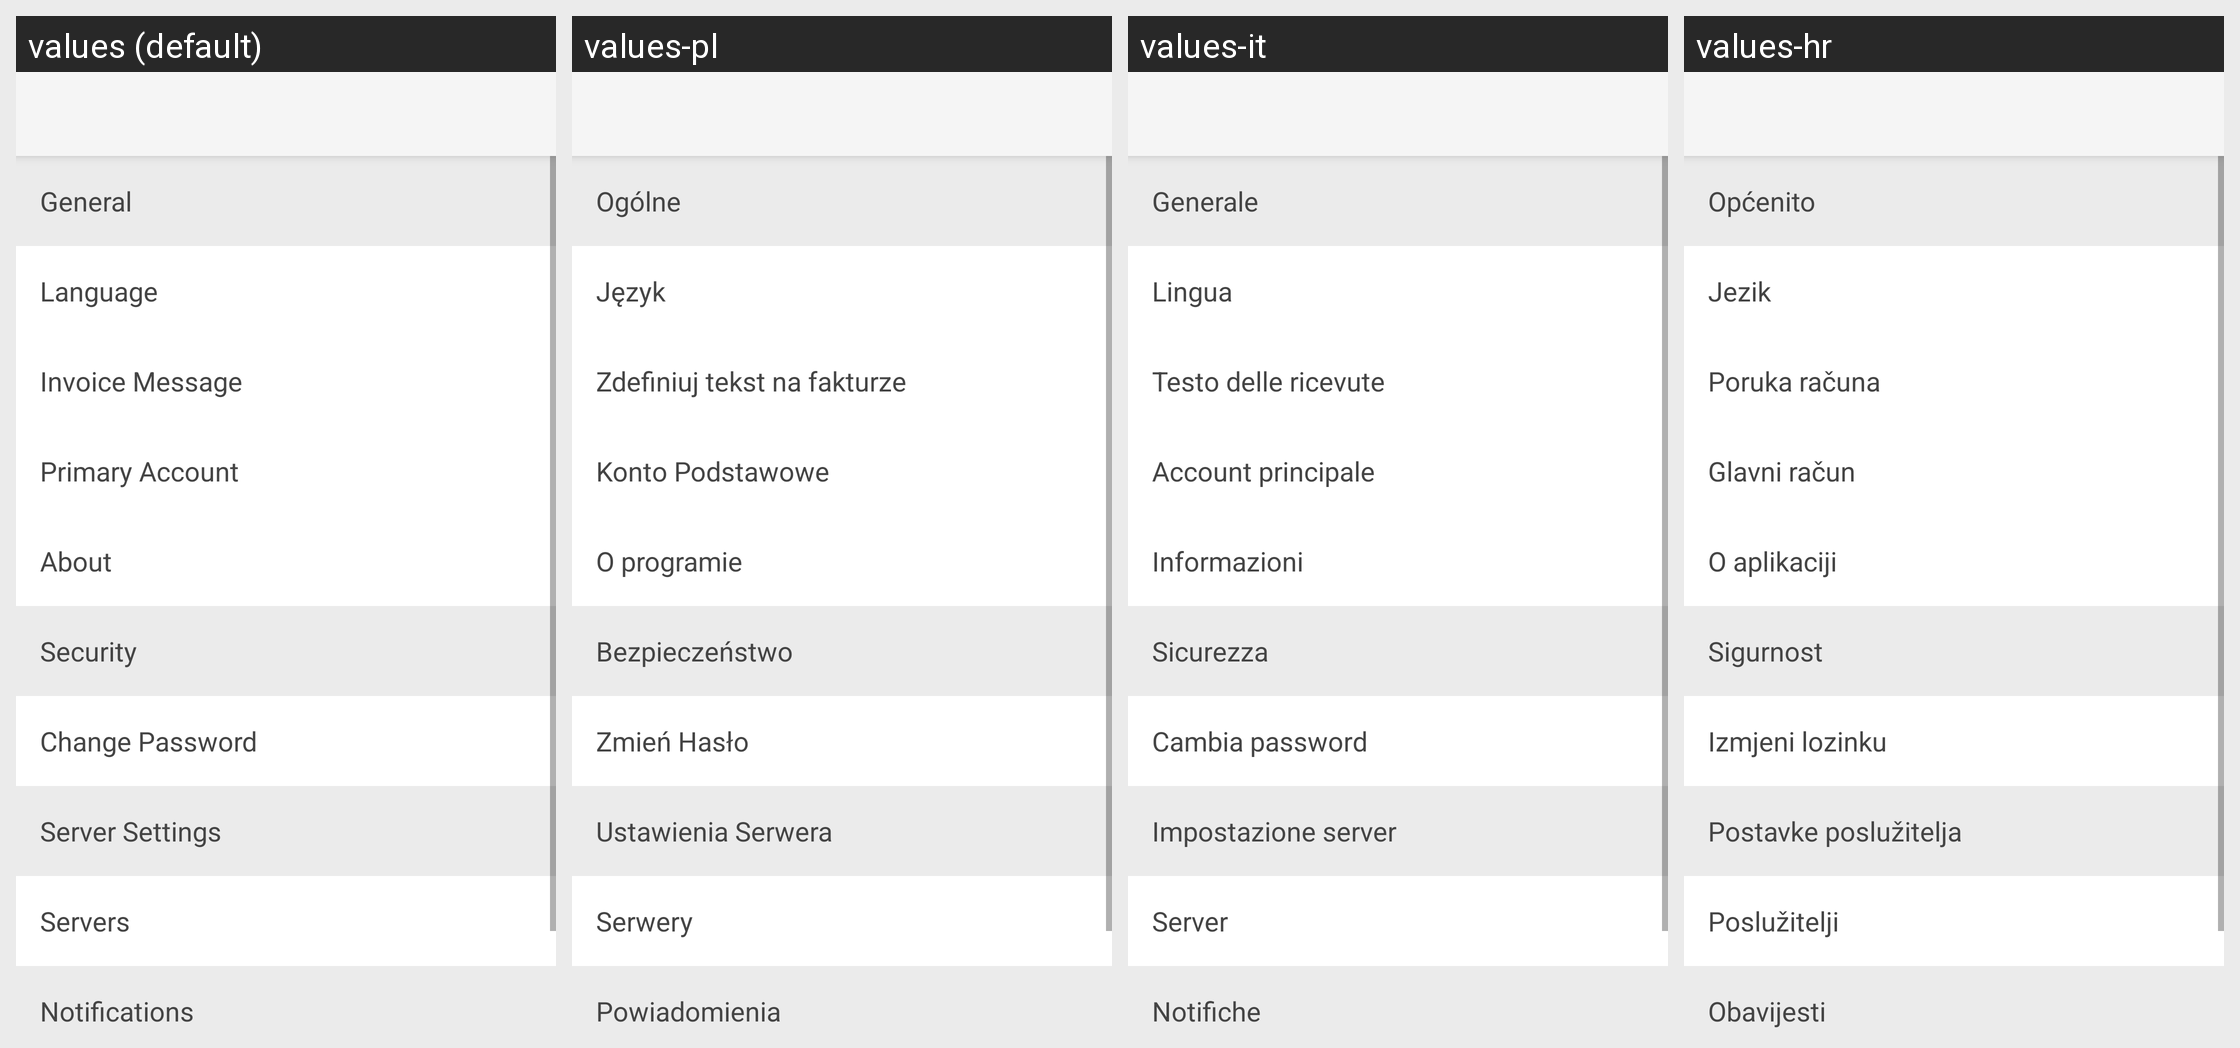

Here is an Android app screen in its default locale and in the app's own translations. Write out the translated-string differences for the strings that appear on this screen.
Android screen res/layout/activity_configuration.xml rendered under 4 locales, left to right: values (default), values-pl, values-it, values-hr. Device: Nexus 5 (rendered at 1080×1920; each locale shown at half size, 540×960, under a caption strip naming it); theme AppTheme.
Other locales in the repository, not shown: values-de, values-es, values-fi, values-fr, values-in, values-ja, values-ko, values-lt, values-nl, values-pt, values-ru, values-zh.
Strings drawn on this screen, with the default value and each locale's value (text and hints the layout hard-codes, and strings that could not be matched under every locale, appear in the picture but are not listed):

configuration_header_general
  values: General
  values-pl: Ogólne
  values-it: Generale
  values-hr: Općenito

config_item_language
  values: Language
  values-pl: Język
  values-it: Lingua
  values-hr: Jezik

config_item_invoice_message
  values: Invoice Message
  values-pl: Zdefiniuj tekst na fakturze
  values-it: Testo delle ricevute
  values-hr: Poruka računa

config_item_primary_account
  values: Primary Account
  values-pl: Konto Podstawowe
  values-it: Account principale
  values-hr: Glavni račun

item_about
  values: About
  values-pl: O programie
  values-it: Informazioni
  values-hr: O aplikaciji

configuration_header_security
  values: Security
  values-pl: Bezpieczeństwo
  values-it: Sicurezza
  values-hr: Sigurnost

config_item_change_password
  values: Change Password
  values-pl: Zmień Hasło
  values-it: Cambia password
  values-hr: Izmjeni lozinku

configuration_header_server_settings
  values: Server Settings
  values-pl: Ustawienia Serwera
  values-it: Impostazione server
  values-hr: Postavke poslužitelja

config_item_servers
  values: Servers
  values-pl: Serwery
  values-it: Server
  values-hr: Poslužitelji

configuration_header_notifications
  values: Notifications
  values-pl: Powiadomienia
  values-it: Notifiche
  values-hr: Obavijesti
